Run: headless pygame with SDL's dummy video driver; simulated clock (each Clock.tick advances the game by its frame time, no real sleeping); random seed 0; keys injected as events and as key.get_pressed() state; mouse plan: one left click at the window centre at the start of phase 2, then a move to the lower-right quarter at the start of phase 3.
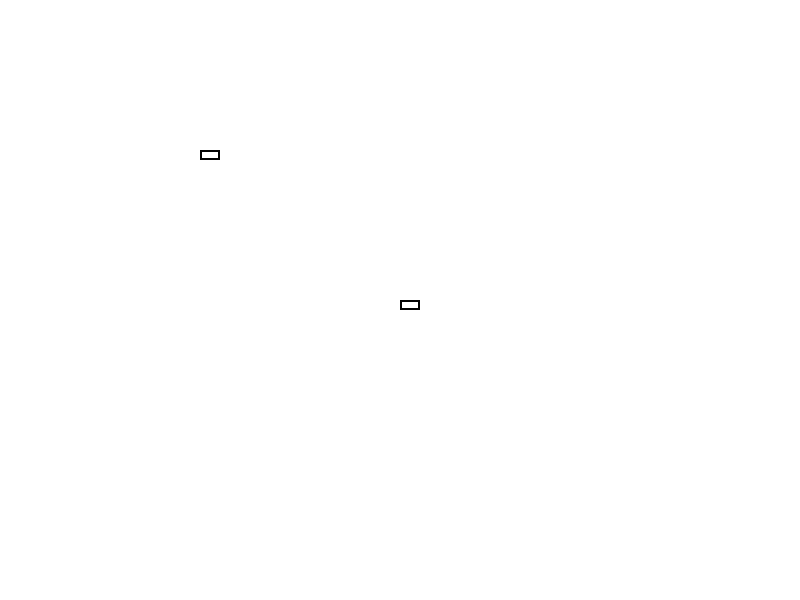
Frame 1 of 4 · flips 1–60 · no input
Frame 2 of 4 · flips 61–180 · clicked the window centre · tapped SPACE, RETURN · held RIGHT (→), D · screen unchanged from frame 1, image omitted
Frame 3 of 4 · flips 181–300 · moved the mouse to the lower-right quarter · held DOWN (↓), S · screen unchanged from frame 2, image omitted
Frame 4 of 4 · flips 301–420 · held LEFT (←), A, UP (↑), W · screen unchanged from frame 3, image omitted

The pygame program that drew these frames:

from abc import abstractmethod, ABCMeta
from typing import Tuple
from pygame import Surface, draw, Rect


class Drawable:
    def __init__(self, color, linewidth):
        self.color = color
        self.linewidth = linewidth

    @property
    def x(self):
        return self.drawable.x

    @x.setter
    def x(self, value):
        self.drawable.x = value

    @property
    def y(self):
        return self.drawable.y

    @y.setter
    def y(self, value):
        self.drawable.y = value

    @property
    def w(self):
        return self.drawable.w

    @w.setter
    def w(self, value):
        self.drawable.w = value

    @property
    def h(self):
        return self.drawable.h

    @h.setter
    def h(self, value):
        self.drawable.h = value

    def collidepoint(self, *args, **kwargs):
        return self.drawable.collidepoint(*args, **kwargs)

    def __str__(self):
        return f"{self.drawable}"
    
class Rectangle(Drawable):
    def __init__(self, x, y, w, h, color="black", linewidth=2):
        self.drawable = pygame.Rect(x, y, w, h)
        super().__init__(color, linewidth)

    def draw(self, screen:Surface):
        pygame.draw.rect(screen, self.color, self.drawable, self.linewidth)

if __name__ == "__main__":
    import pygame
    pygame.init()

    width, height = 800, 600
    screen = pygame.display.set_mode((width, height))
    pygame.display.set_caption("Drawable test")
    screen.fill("white")

    rectangles = [ Rectangle(width//2, height//2, 20, 10), Rectangle(width//4, height//4, 20, 10)]

    # Dragging control variables
    dragging = False
    dragged_rect_index = None
    offset_x, offset_y = 0, 0

    running = True
    while running:

        for event in pygame.event.get():
            if event.type == pygame.QUIT:
                running = False
            elif event.type == pygame.MOUSEBUTTONDOWN:
                for i,r in enumerate(rectangles):
                    if r.collidepoint(event.pos):
                        dragging = True
                        dragged_rect_index = i  # later we work with more than one rectangle
                        # Calculate offset to maintain position relative to click
                        offset_x = r.x - event.pos[0]
                        offset_y = r.y - event.pos[1]
                        break
            elif event.type == pygame.MOUSEBUTTONUP:
                # Stop dragging when the mouse button is released
                dragging = False
                dragged_rect_index = None
            elif event.type == pygame.MOUSEMOTION:
                # Update the position of the rectangle while dragging
                if dragging and dragged_rect_index is not None:
                    r = rectangles[dragged_rect_index]
                    r.x = event.pos[0] + offset_x
                    r.y = event.pos[1] + offset_y

        screen.fill("white")
        
        for r in rectangles:
            r.draw(screen)
        
        pygame.display.flip()
        pygame.time.delay(30)

    pygame.quit()
